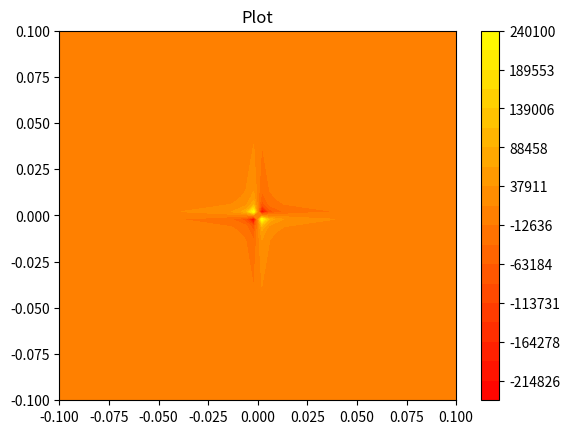

The matplotlib source for this figure:
import numpy as np 
import matplotlib.pyplot as plt
from matplotlib import cm
from matplotlib.colors import ListedColormap, LinearSegmentedColormap
from math import exp

autumn = cm.get_cmap('autumn',256)

def fc(x,y):
    x1=np.multiply(x,-y)
    x2=np.power(exp(1),x1)
    x3=np.multiply(x2,-1)
    x4=np.subtract(1,x2)
    return np.divide(x3,x4)


defined=0.1

x= np.linspace(-defined,defined,50)
y= np.linspace(-defined,defined,50)

X, Y = np.meshgrid(x,y)

f=fc(X,Y)
fig,ax=plt.subplots(1,1)

levels=np.linspace(f.min(),f.max(),20)

ax.set_title('Plot')
norm = cm.colors.Normalize(vmax=f.max(), vmin=f.min())
cp = ax.contourf(X,Y,f,levels, norm=norm)
cp.set_cmap(autumn)


fig.colorbar(cp)

plt.show()